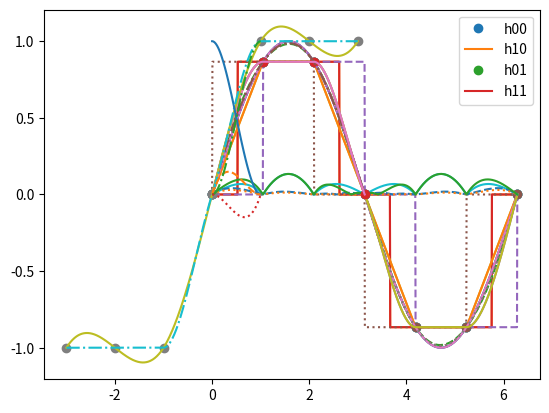

Write Python code to recreate this figure.
# -*- coding: utf-8 -*-
"""
Created on Thu Nov 19 16:13:52 2020

@author: user
"""

import numpy as np
from scipy.interpolate import interp1d
from scipy.interpolate import pchip_interpolate
import matplotlib.pyplot as plt

# WEZLY INTERPOLACYJNE
x = np.linspace(0, 2, 7)
x = x*np.pi
y = np.sin(x)

# Punkty, w których wyliczamy wartosci funkcji interpolacyjnych
x2 = np.linspace(0, 2, 1000)
x2 = x2*np.pi

# FUNKCJE SCHODKOWE

f_1 = interp1d(x, y, kind='nearest')

plt.plot(x, y, 'o')
plt.plot(x2,f_1(x2),'-')
plt.legend(['wezly', 'najblizszy'], loc='best')
plt.show()

#sys.exit(0)


f_2 = interp1d(x, y, kind='previous')
f_3 = interp1d(x, y, kind='next')

plt.plot(x, y, 'o')

plt.plot(x2,f_1(x2),'-',x2,f_2(x2),'--',x2,f_3(x2),':')
plt.legend(['wezly', 'najblizszy', 'poprzedni', 'nastepny'], loc='best')
plt.show()

#sys.exit(0)


# FUNKCJE SKLEJANE - SPLINE

f_1 = interp1d(x, y, kind='slinear')

plt.plot(x, y, 'o', x2, np.sin(x2))
plt.plot(x2,f_1(x2),'-')
plt.legend(['wezly', 'sin(x)', 'liniowy'], loc='best')
plt.show()

#sys.exit(0)


f_2 = interp1d(x, y, kind='quadratic')
f_3 = interp1d(x, y, kind='cubic')


# Dodajemy Piecewise Cubic Hermite Interpolating Polynomial 
f_4 = pchip_interpolate(x,y,x2)

plt.plot(x, y, 'o', x2,np.sin(x2))

plt.plot(x2,f_1(x2),'-',x2,f_2(x2),'--',x2,f_3(x2),':',x2,f_4,'-')
plt.legend(['wezly', 'sin(x)', 'liniowy', 'kwadratowy', 'cubic', 'pchip'], loc='best')
plt.show()


plt.plot(x, y, 'o', x2,np.sin(x2))

plt.plot(x2,f_3(x2),':',x2,f_4,'-')
plt.legend(['wezly', 'sin(x)', 'naturalny', 'Hermite'], loc='best')
plt.show()

#sys.exit(0)


# BŁĄD BEZWZGLĘDNY METOD SPLINE

err_1 = abs(f_1(x2) - np.sin(x2))
err_2 = abs(f_2(x2) - np.sin(x2))
err_3 = abs(f_3(x2) - np.sin(x2))
err_4 = abs(pchip_interpolate(x,y,x2) - np.sin(x2))

plt.plot(x2,err_1,'-',x2,err_2,'--',x2,err_3,':',x2,err_4,'-')
plt.legend(['liniowy', 'kwadratowy', 'cubic', 'pchip'], loc='best')
plt.show()


#sys.exit(0)


# TYLKO WIELOMIANY 3-CIEGO STOPNIA - zachowanie koło maksimum

x2 = np.linspace(0, 1, 500)
x2 = x2*np.pi

f_4 = pchip_interpolate(x,y,x2)

plt.plot(x[1:4], y[1:4], 'o', x2,np.sin(x2),':')
 
plt.plot(x2,f_3(x2),'-.',x2,f_4,'-')
#plt.legend(['wezly', 'sin(x)', 'cubic', 'pchip'], loc='best')
plt.legend(['wezly', 'sin(x)', 'naturalny', 'Hermite'], loc='best')
plt.show()



# TYLKO WIELOMIANY 3-CIEGO STOPNIA - zachowanie dla funkcji płaskiej

x = np.linspace(-3, 3, 7)
y = [-1, -1, -1, 0, 1, 1, 1]

x2 = np.linspace(-3, 3, 1000)
                 
f_3 = interp1d(x, y, kind='cubic')
f_4 = pchip_interpolate(x,y,x2)

plt.plot(x,y,'o',x2,f_3(x2),'-',x2,f_4,'-.')
#plt.legend(['wezly','cubic','pchip'], loc='best')
plt.legend(['wezly','naturalny','Hermite'], loc='best')
plt.show()

# wielomiany bazowe Hermite'a

x = np.linspace(0,1,100)
y00 = 2*pow(x,3)-3*pow(x,2)+1
y10 = pow(x,3)-2*pow(x,2)+x
y01 = -2*pow(x,3)+3*pow(x,2)
y11 = pow(x,3)-pow(x,2)

plt.plot(x,y00,'-',x,y10,'--',x,y01,'-.',x,y11,':')
plt.legend(['h00','h10','h01','h11'], loc='best')
plt.show()